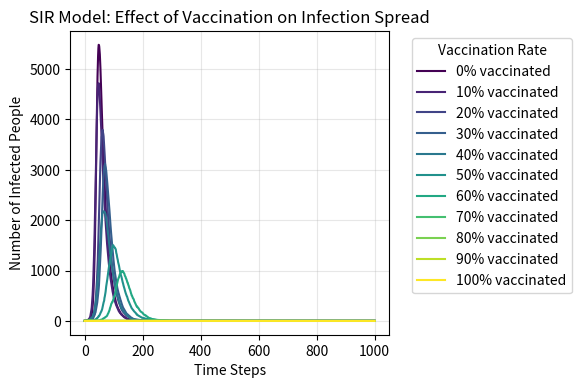

The matplotlib source for this figure:
# import the necessary libraries
import numpy as np
import matplotlib.pyplot as plt
from matplotlib import cm # Obtain rich color mappings

#  Define variables of the model
N = 10000
beta = 0.3
gamma = 0.05
time_steps = 1000

vaccination_rates = [i / 100 for i in range(0, 101, 10)]
plt.figure(figsize = (6, 4), dpi = 150)
colors = cm.viridis(np.linspace(0, 1, len(vaccination_rates)))
for idx, v_rate in enumerate(vaccination_rates): 
    V = int(N * v_rate) # Vaccinated population
    S = max(0, N - V - 1) # Avoid negative number
    I = 1
    R = 0
    I_list = [I]
    
    for t in range(time_steps):
        infected_fraction = I / N
        # Only generate new infections from S
        new_infections = np.random.choice([0, 1], S, p = [1 - beta * infected_fraction, beta * infected_fraction]).sum()
        new_recoveries = np.random.choice([0, 1], I, p = [1 - gamma, gamma]).sum()
        S -= new_infections
        I = I + new_infections - new_recoveries
        R += new_recoveries
        I_list.append(I)
    plt.plot(I_list, label = f'{int(v_rate * 100)}% vaccinated', color = colors[idx], linewidth=1.5)

plt.xlabel('Time Steps')
plt.ylabel('Number of Infected People')
plt.title('SIR Model: Effect of Vaccination on Infection Spread')
plt.legend(title = 'Vaccination Rate', bbox_to_anchor = (1.05, 1), loc = 'upper left')
plt.grid(True, alpha=0.3)
plt.tight_layout()
plt.savefig("SIR_vaccination_effect.png", dpi=300, bbox_inches='tight')
plt.show()

input("Press enter to exit.")
